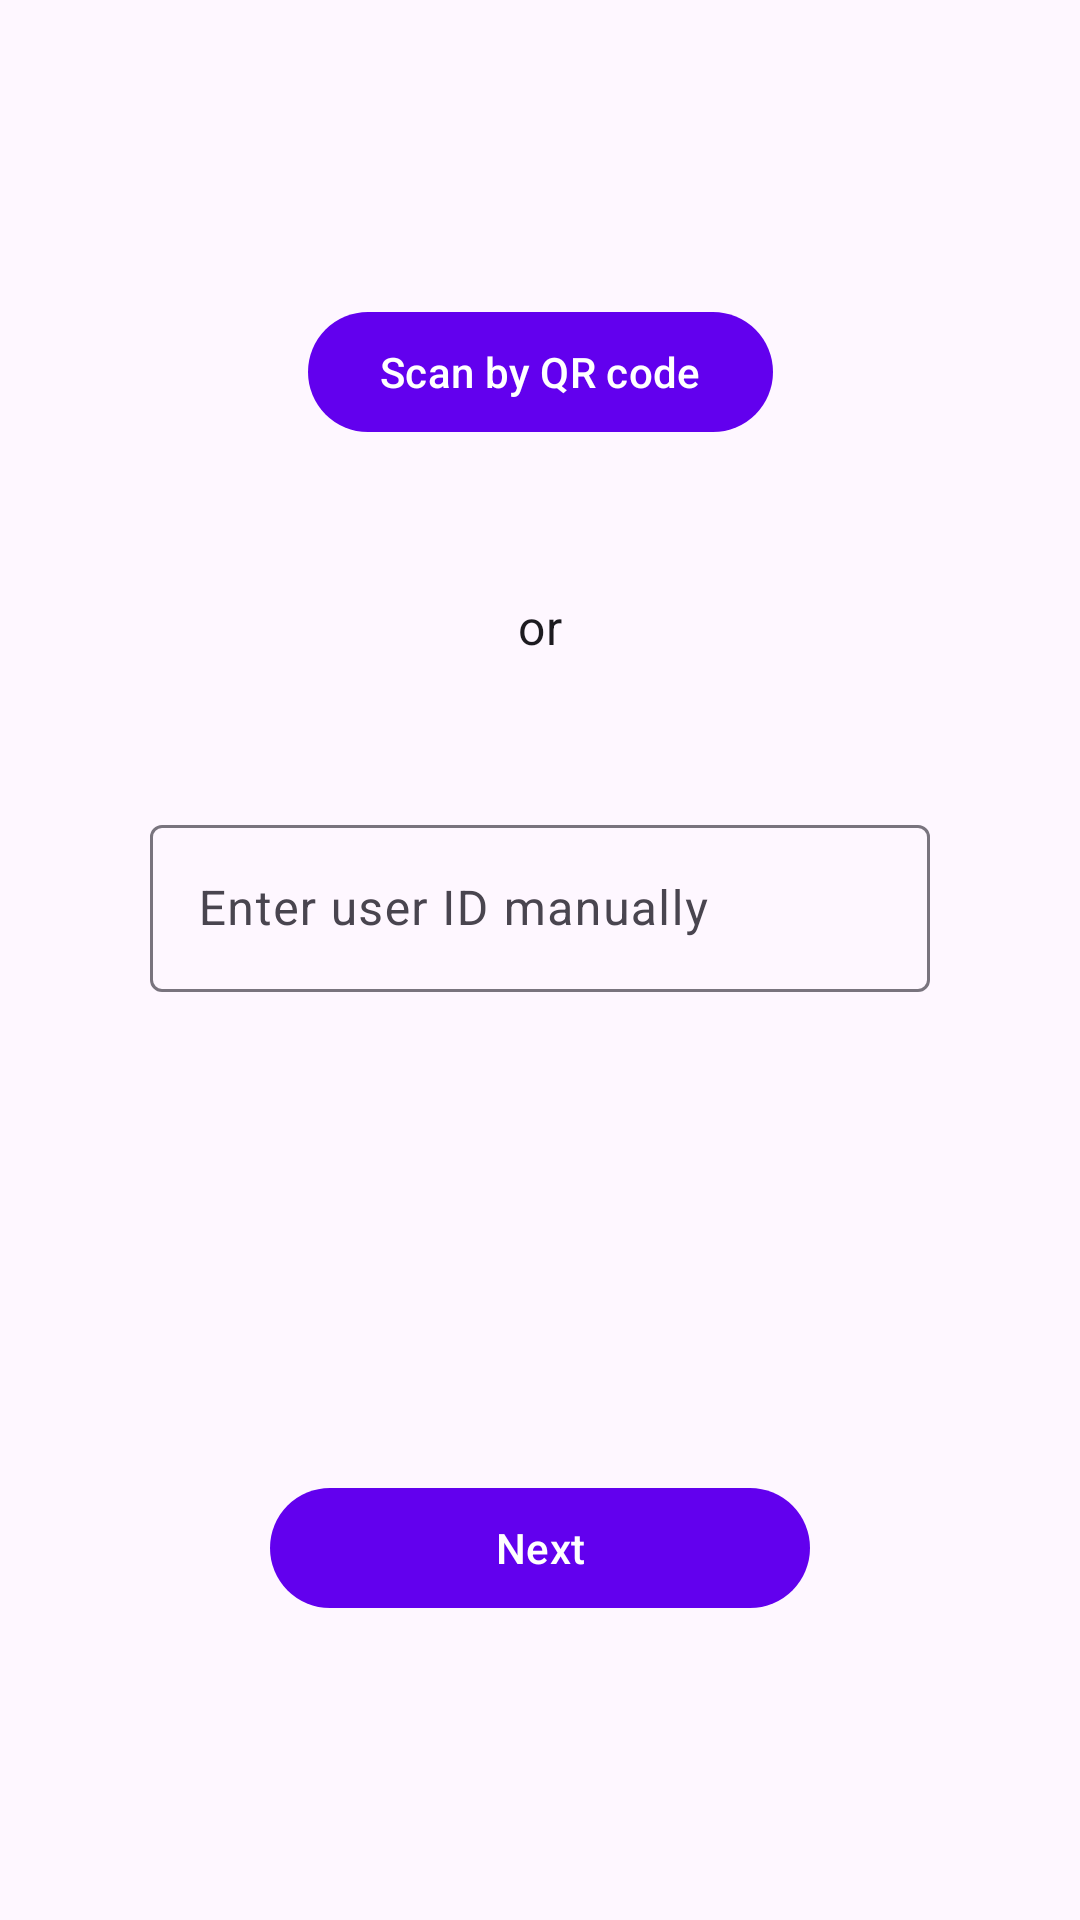

Layout XML and referenced resources for this Android screen:
<!-- AndroidManifest.xml: application theme Theme.SecureFileSharingApp -->
<!-- res/layout/fragment_user_entry.xml -->
<?xml version="1.0" encoding="utf-8"?>
<androidx.constraintlayout.widget.ConstraintLayout xmlns:android="http://schemas.android.com/apk/res/android"
    xmlns:tools="http://schemas.android.com/tools"
    android:layout_width="match_parent"
    android:layout_height="match_parent"
    xmlns:app="http://schemas.android.com/apk/res-auto"
    tools:context=".presentation.view.fragment.UserEntryFragment">

    <com.google.android.material.button.MaterialButton
        android:layout_width="wrap_content"
        android:layout_height="wrap_content"
        app:layout_constraintTop_toTopOf="parent"
        app:layout_constraintStart_toStartOf="parent"
        app:layout_constraintEnd_toEndOf="parent"
        android:layout_marginTop="100dp"
        android:id="@+id/button_fragment_user_entry_scan_qr"
        app:icon="@drawable/ic_round_qr_code_scanner_24"
        android:text="Scan by QR code"/>

    <com.google.android.material.textview.MaterialTextView
        android:layout_width="wrap_content"
        android:layout_height="wrap_content"
        app:layout_constraintTop_toBottomOf="@+id/button_fragment_user_entry_scan_qr"
        app:layout_constraintStart_toStartOf="parent"
        app:layout_constraintEnd_toEndOf="parent"
        android:layout_marginTop="50dp"
        android:id="@+id/textview_fragment_user_entry_divider_text"
        style="@style/TextAppearance.Material3.BodyLarge"
        android:text="or"/>

    <com.google.android.material.textfield.TextInputLayout
        android:id="@+id/textfield_fragment_user_entry_user_id_input"
        android:layout_width="match_parent"
        android:layout_height="wrap_content"
        app:layout_constraintTop_toBottomOf="@+id/textview_fragment_user_entry_divider_text"
        app:layout_constraintStart_toStartOf="parent"
        app:layout_constraintEnd_toEndOf="parent"
        android:layout_marginTop="50dp"
        android:layout_marginStart="50dp"
        android:layout_marginEnd="50dp"
        android:hint="Enter user ID manually">

        <com.google.android.material.textfield.TextInputEditText
            android:layout_width="match_parent"
            android:layout_height="wrap_content"
            />

    </com.google.android.material.textfield.TextInputLayout>

    <com.google.android.material.button.MaterialButton
        android:layout_width="180dp"
        android:layout_height="wrap_content"
        app:layout_constraintStart_toStartOf="parent"
        app:layout_constraintEnd_toEndOf="parent"
        app:layout_constraintBottom_toBottomOf="parent"
        android:layout_marginBottom="100dp"
        android:id="@+id/button_fragment_user_entry_next_button"
        android:text="Next"/>

</androidx.constraintlayout.widget.ConstraintLayout>
<!-- resources referenced by this layout -->
<resources>
  <style name="Theme.SecureFileSharingApp" parent="Theme.Material3.DayNight">
          
          <item name="colorPrimary">@color/purple_500</item>
          <item name="colorPrimaryVariant">@color/purple_700</item>
          <item name="colorOnPrimary">@color/white</item>
          
          <item name="colorSecondary">@color/teal_200</item>
          <item name="colorSecondaryVariant">@color/teal_700</item>
          <item name="colorOnSecondary">@color/black</item>
          
          <item name="android:statusBarColor">?attr/colorPrimaryVariant</item>
          
  
          <item name="md_corner_radius">16dp</item>
      </style>
  <!-- not gathered from this repository: default colours our renderer supplied (Android Studio template values) -->
  <color name="purple_500">#FF6200EE</color>
  <color name="purple_700">#FF3700B3</color>
  <color name="teal_200">#FF03DAC5</color>
  <color name="teal_700">#FF018786</color>
  <color name="black">#FF000000</color>
  <color name="white">#FFFFFFFF</color>
</resources>
